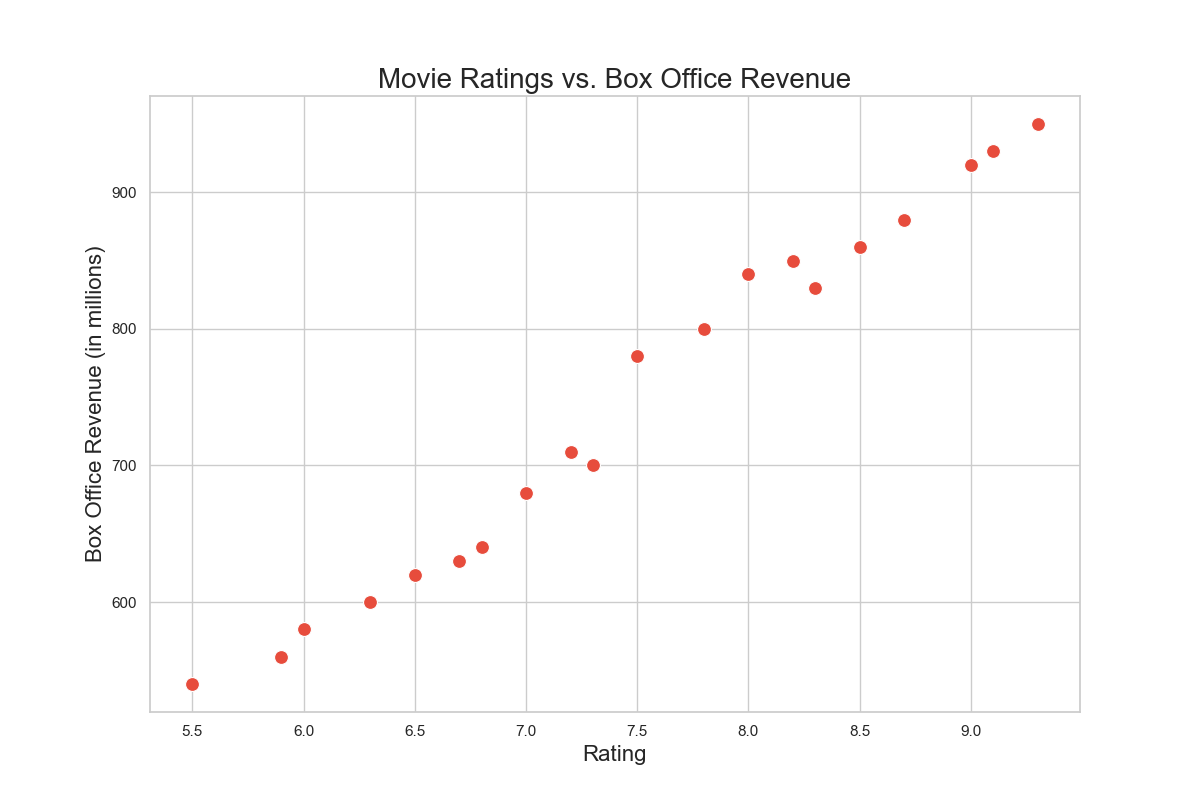

Values plotted in this chart, from the file beside it:
Movie, Rating, BoxOfficeRevenue
A, 8.2, 850
B, 7.5, 780
C, 9.0, 920
D, 6.8, 640
E, 7.2, 710
F, 8.7, 880
G, 5.9, 560
H, 6.3, 600
I, 8.0, 840
J, 7.8, 800
K, 9.3, 950
L, 6.5, 620
M, 5.5, 540
N, 7.0, 680
O, 8.5, 860
P, 6.0, 580
Q, 8.3, 830
R, 7.3, 700
S, 9.1, 930
T, 6.7, 630
